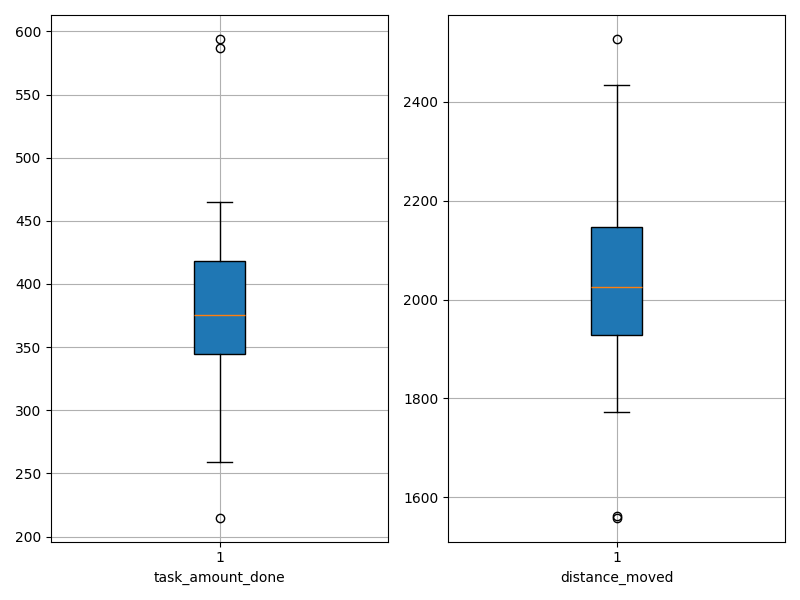

The file beside this chart, header and first rows:
agent_id, task_amount_done, distance_moved
0, 451.0, 1801
1, 346.0, 2154
2, 399.0, 1842
3, 465.0, 1773
4, 259.0, 2364
5, 341.0, 2029
6, 397.0, 1922
7, 427.0, 2065
8, 373.0, 2035
9, 260.0, 2323
10, 365.0, 2251
11, 421.0, 1981
12, 374.0, 1953
13, 594.0, 1563
14, 587.0, 1559
15, 309.0, 2209
16, 426.0, 1971
17, 405.0, 1967
18, 312.0, 2162
19, 363.0, 2021
20, 215.0, 2528
21, 412.0, 1909
22, 344.0, 2052
23, 361.0, 1906
24, 384.0, 2040
25, 403.0, 2122
26, 420.0, 1949
27, 365.0, 2068
28, 272.0, 2434
29, 377.0, 1942
